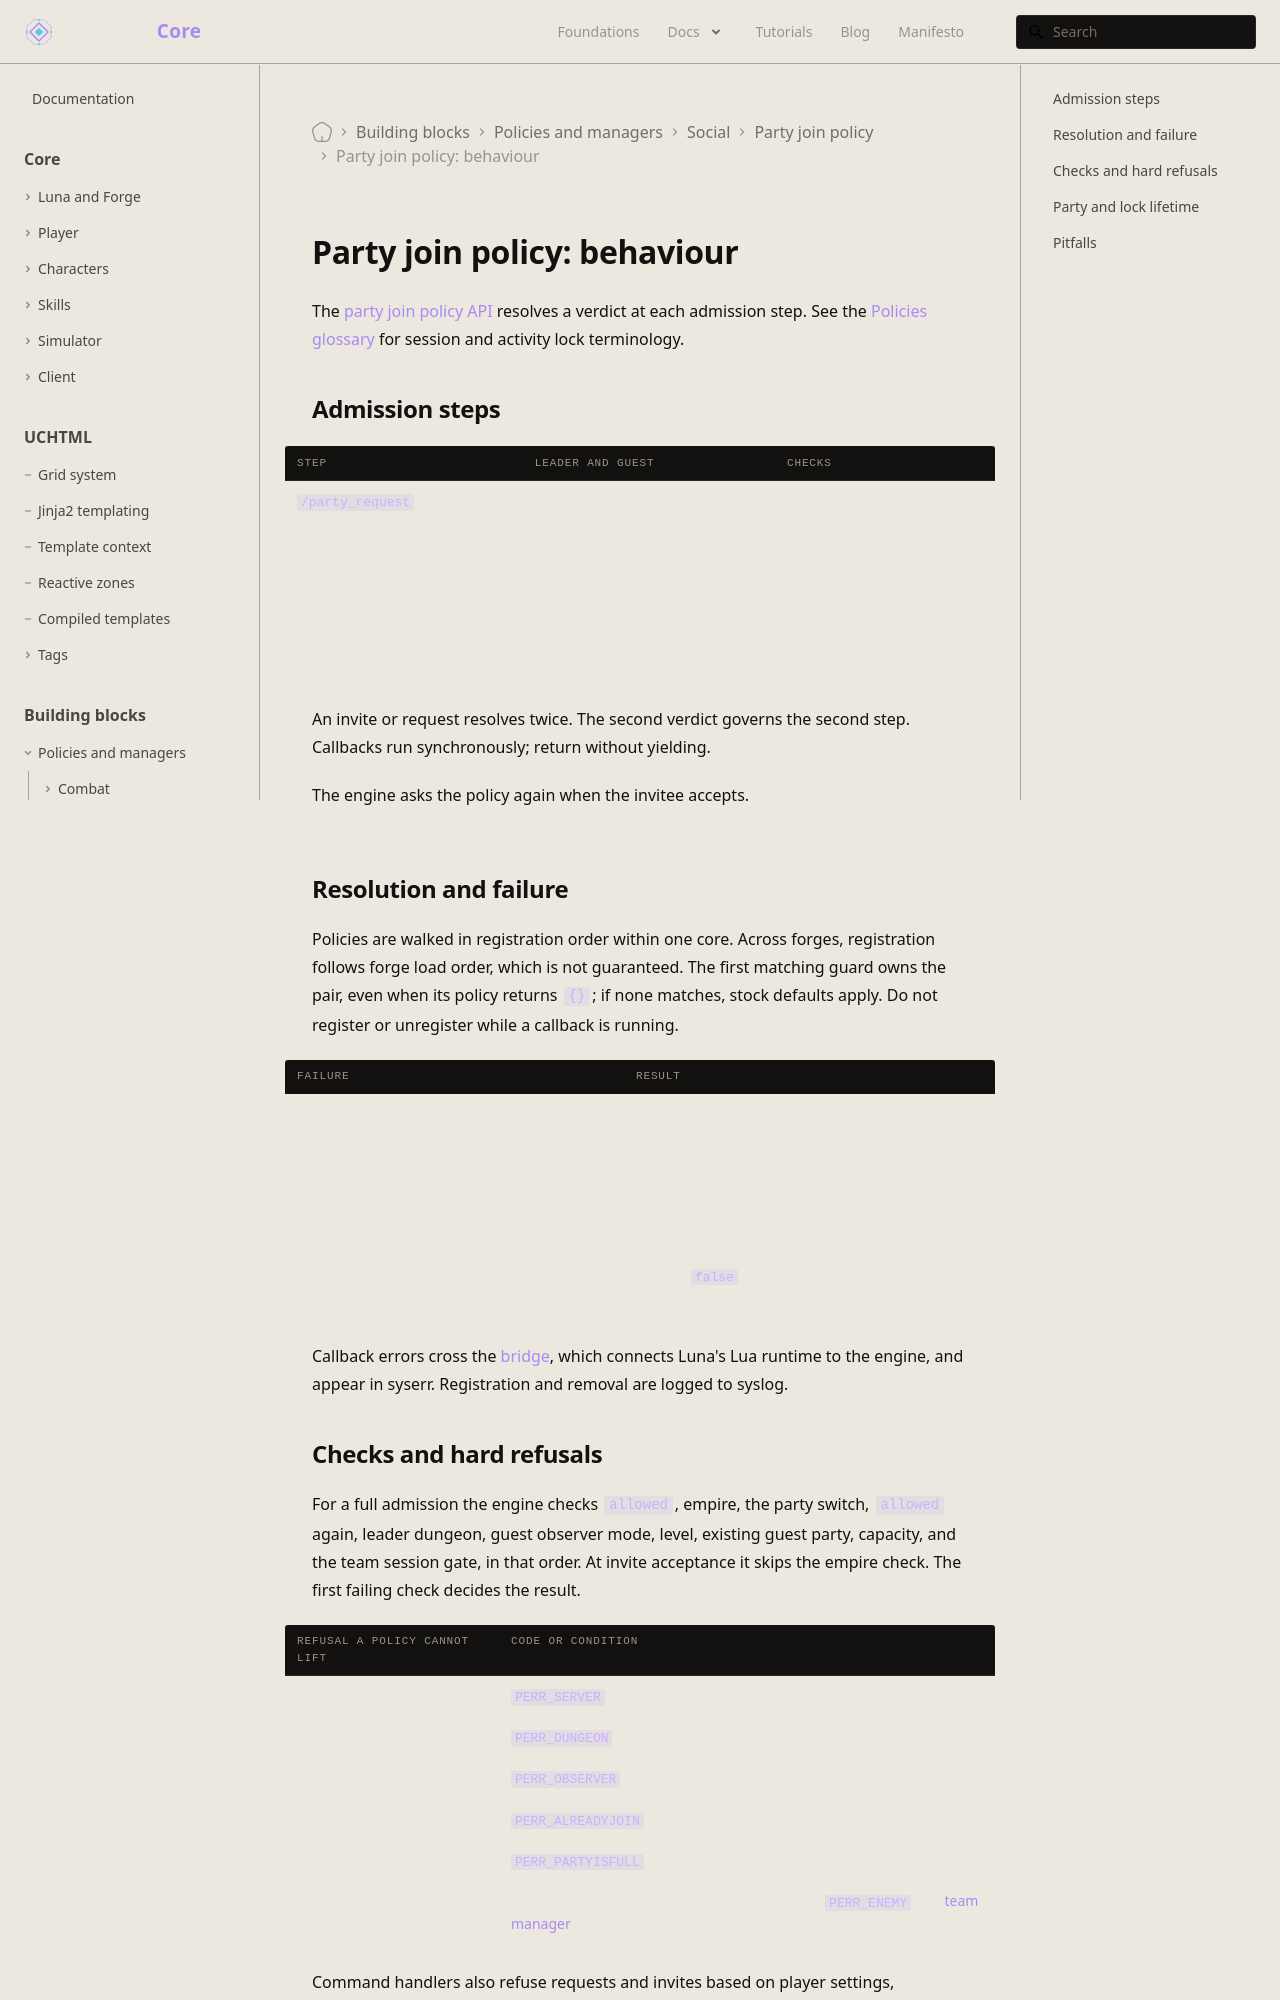

repository: universal-core/website · page: docs/building-blocks/party-join-policy/behaviour/index.html · generator: docusaurus

---
title: "Party join policy: behaviour"
description: Admission order, limits, lifetime, and failure handling for party join policies.
displayed_sidebar: mainSidebar
---

# Party join policy: behaviour

The [party join policy API](/docs/building-blocks/party-join-policy) resolves a verdict at each admission step. See the [Policies glossary](/docs/building-blocks#policies-glossary) for session and activity lock terminology.

## Admission steps

| Step | Leader and guest | Checks |
| --- | --- | --- |
| `/party_request` | target party leader, asker | all rules |
| Leader accepts request | leader, asker | all rules |
| Leader invites | inviter, invitee | all rules |
| Invitee accepts | inviter, invitee | all except empire |
| Party finder application | lobby owner, applicant | empire and level only |

An invite or request resolves twice. The second verdict governs the second step. Callbacks run synchronously; return without yielding.

The engine asks the policy again when the invitee accepts.

```mermaid
sequenceDiagram
    participant L as Leader
    participant E as Engine
    participant P as Policy
    participant G as Guest
    L->>E: invite
    E->>P: guard and policy
    P-->>E: verdict
    E->>G: invite if allowed
    G->>E: accept
    E->>P: guard and policy again
    P-->>E: verdict
    E->>E: create or join party
```

## Resolution and failure

Policies are walked in registration order within one core. Across forges, registration follows forge load order, which is not guaranteed. The first matching guard owns the pair, even when its policy returns `{}`; if none matches, stock defaults apply. Do not register or unregister while a callback is running.

| Failure | Result |
| --- | --- |
| Guard errors or returns anything other than a boolean | Logs an error and tries the next policy or stock defaults. |
| Policy errors or returns a non-table | Logs an error and uses stock defaults; no later policy is tried. |
| Verdict field has the wrong type | Silently uses that field's default. |
| Unknown unregister handle | Returns `false` and logs to syserr, the server error log. |

Callback errors cross the [bridge](/foundations/luna/bridge), which connects Luna's Lua runtime to the engine, and appear in syserr. Registration and removal are logged to syslog.
